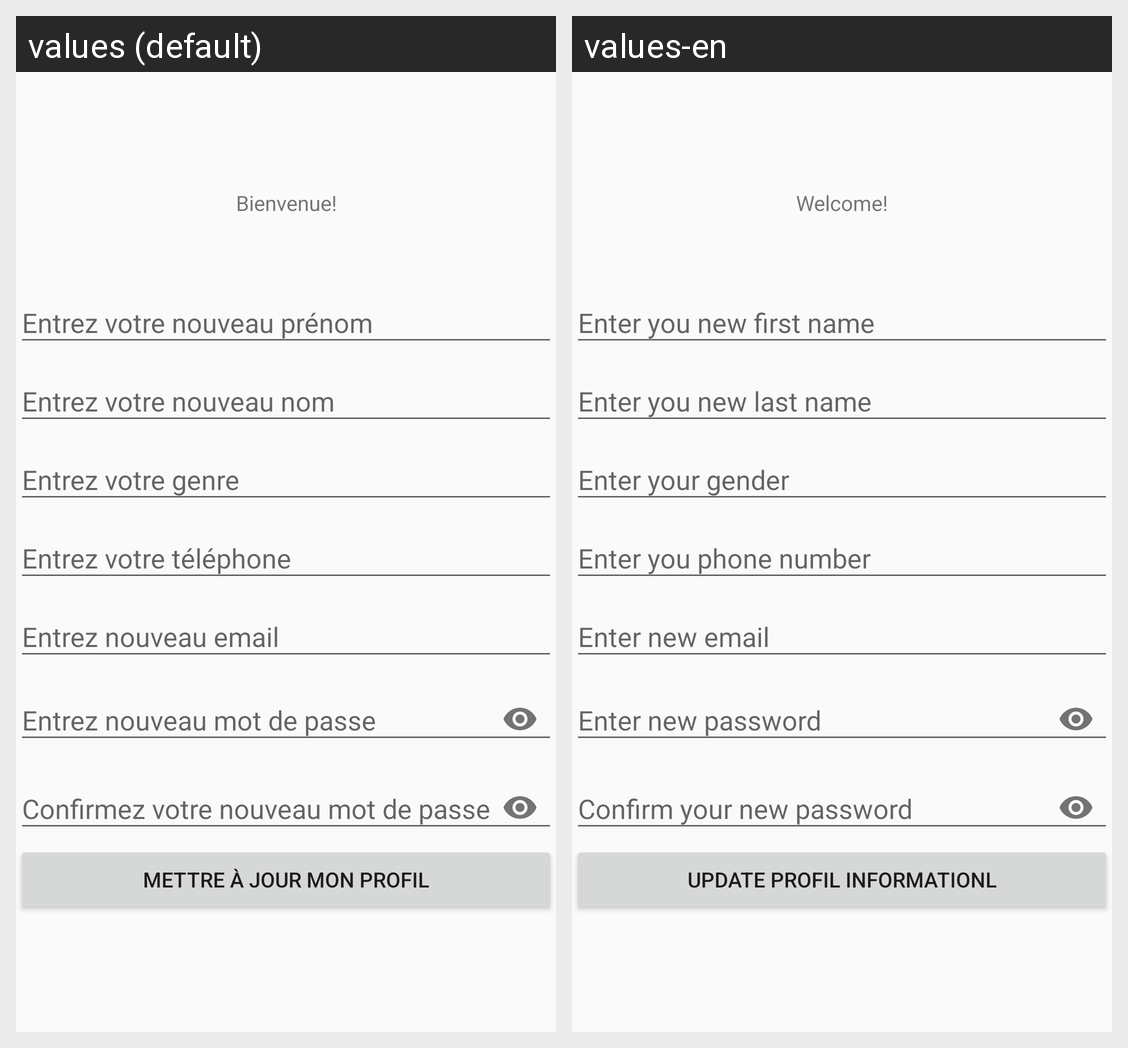

The Android screen above is rendered under two locales of the same app. Produce the string resources it draws, with the default and per-locale values.
Android screen res/layout/activity_gestion_profil.xml rendered under 2 locales, left to right: values (default), values-en. Device: Nexus 5 (rendered at 1080×1920; each locale shown at half size, 540×960, under a caption strip naming it); theme Theme.AppCompat.Light.
Strings drawn on this screen, with the default value and each locale's value (text and hints the layout hard-codes, and strings that could not be matched under every locale, appear in the picture but are not listed):

bienvenue
  values: Bienvenue!
  values-en: Welcome!

entrez_votre_newprenom
  values: Entrez votre nouveau prénom
  values-en: Enter you new first name

entrez_votre_new_nom
  values: Entrez votre nouveau nom
  values-en: Enter you new last name

entrez_votre_genre
  values: Entrez votre genre
  values-en: Enter your gender

entrez_votre_telephone
  values: Entrez votre téléphone
  values-en: Enter you phone number

entrez_new_email
  values: Entrez nouveau email
  values-en: Enter new email

new_mdp
  values: Entrez nouveau mot de passe
  values-en: Enter new password

new_mdp_confirm
  values: Confirmez votre nouveau mot de passe
  values-en: Confirm your new password

mettre_jour_mon_profil
  values: Mettre à jour mon profil
  values-en: Update profil informationl
